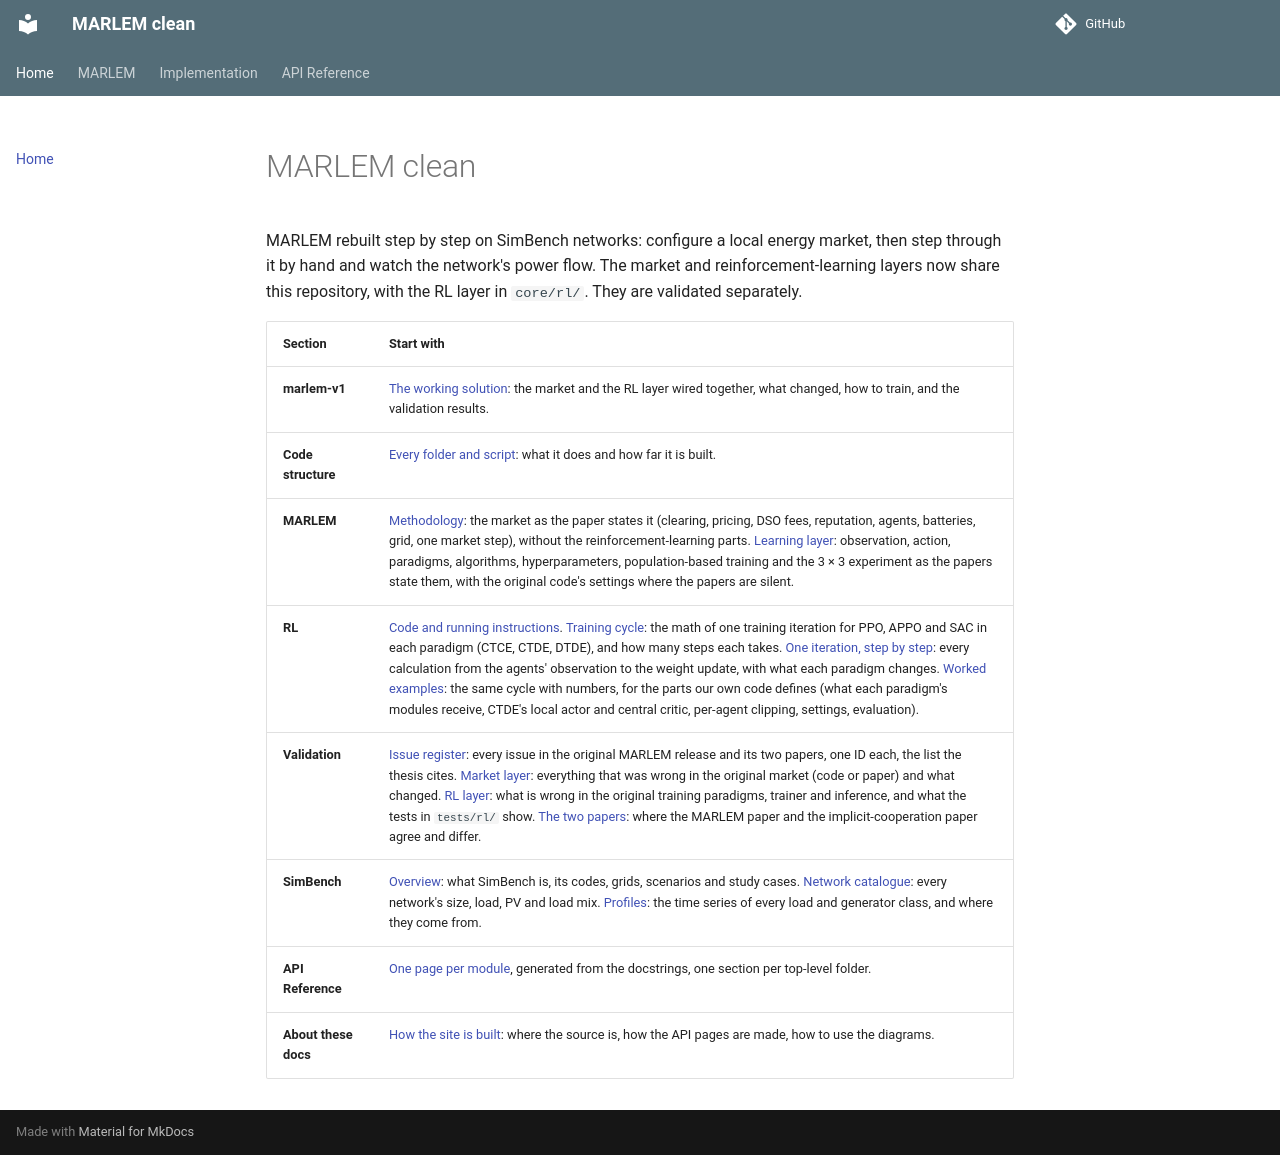

repository: KevinRapo/P2P-thesis · page: index.html · generator: mkdocs

# MARLEM clean

MARLEM rebuilt step by step on SimBench networks: configure a local energy market,
then step through it by hand and watch the network's power flow. The market and
reinforcement-learning layers now share this repository, with
the RL layer in `core/rl/`. They are validated separately.

| Section | Start with |
|---|---|
| **marlem-v1** | [The working solution](v1.md): the market and the RL layer wired together, what changed, how to train, and the validation results. |
| **Code structure** | [Every folder and script](structure.md): what it does and how far it is built. |
| **MARLEM** | [Methodology](marlem/methodology.md): the market as the paper states it (clearing, pricing, DSO fees, reputation, agents, batteries, grid, one market step), without the reinforcement-learning parts. [Learning layer](marlem/learning.md): observation, action, paradigms, algorithms, hyperparameters, population-based training and the 3 × 3 experiment as the papers state them, with the original code's settings where the papers are silent. |
| **RL** | [Code and running instructions](structure.md#corerl-the-reinforcement-learning-layer). [Training cycle](rl/training.md): the math of one training iteration for PPO, APPO and SAC in each paradigm (CTCE, CTDE, DTDE), and how many steps each takes. [One iteration, step by step](rl/cycle.md): every calculation from the agents' observation to the weight update, with what each paradigm changes. [Worked examples](rl/examples.md): the same cycle with numbers, for the parts our own code defines (what each paradigm's modules receive, CTDE's local actor and central critic, per-agent clipping, settings, evaluation). |
| **Validation** | [Issue register](validation/register.md): every issue in the original MARLEM release and its two papers, one ID each, the list the thesis cites. [Market layer](validation/market.md): everything that was wrong in the original market (code or paper) and what changed. [RL layer](validation/rl.md): what is wrong in the original training paradigms, trainer and inference, and what the tests in `tests/rl/` show. [The two papers](validation/papers.md): where the MARLEM paper and the implicit-cooperation paper agree and differ. |
| **SimBench** | [Overview](simbench/README.md): what SimBench is, its codes, grids, scenarios and study cases. [Network catalogue](simbench/networks.md): every network's size, load, PV and load mix. [Profiles](simbench/profiles.md): the time series of every load and generator class, and where they come from. |
| **API Reference** | [One page per module](api/index.md), generated from the docstrings, one section per top-level folder. |
| **About these docs** | [How the site is built](about.md): where the source is, how the API pages are made, how to use the diagrams. |
